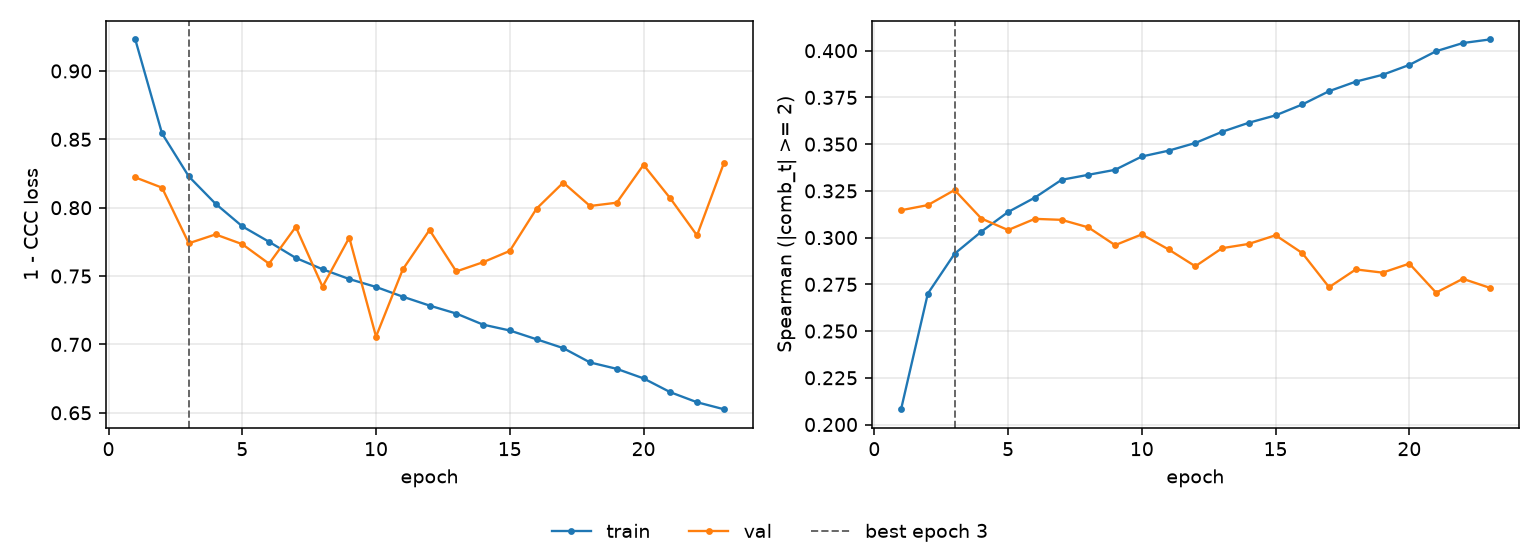

The table this chart was drawn from, first rows:
epoch, tr_loss, vl_loss, tr_sp, vl_sp, is_best
1, 0.923, 0.8222, 0.2082, 0.3146, False
2, 0.8543, 0.8146, 0.27, 0.3174, False
3, 0.8229, 0.774, 0.2914, 0.3254, True
4, 0.8029, 0.7804, 0.3032, 0.3102, False
5, 0.7864, 0.7733, 0.3137, 0.304, False
6, 0.7751, 0.759, 0.3214, 0.31, False
7, 0.7633, 0.786, 0.3309, 0.3095, False
8, 0.755, 0.7422, 0.3336, 0.3055, False
9, 0.7478, 0.7781, 0.3363, 0.296, False
10, 0.742, 0.7057, 0.3434, 0.3017, False
11, 0.7349, 0.7548, 0.3465, 0.2937, False
12, 0.7284, 0.7837, 0.3506, 0.2847, False
13, 0.7226, 0.7534, 0.3566, 0.2943, False
14, 0.7145, 0.7601, 0.3615, 0.2966, False
15, 0.7102, 0.7684, 0.3654, 0.3013, False
16, 0.7038, 0.7993, 0.3712, 0.2917, False
17, 0.6973, 0.8184, 0.3783, 0.2735, False
18, 0.6868, 0.8012, 0.3835, 0.283, False
19, 0.6821, 0.8037, 0.3871, 0.2813, False
20, 0.6752, 0.8313, 0.3924, 0.2861, False
21, 0.6651, 0.8069, 0.3997, 0.2705, False
22, 0.6577, 0.7797, 0.4041, 0.278, False
23, 0.6526, 0.8324, 0.406, 0.2732, False
